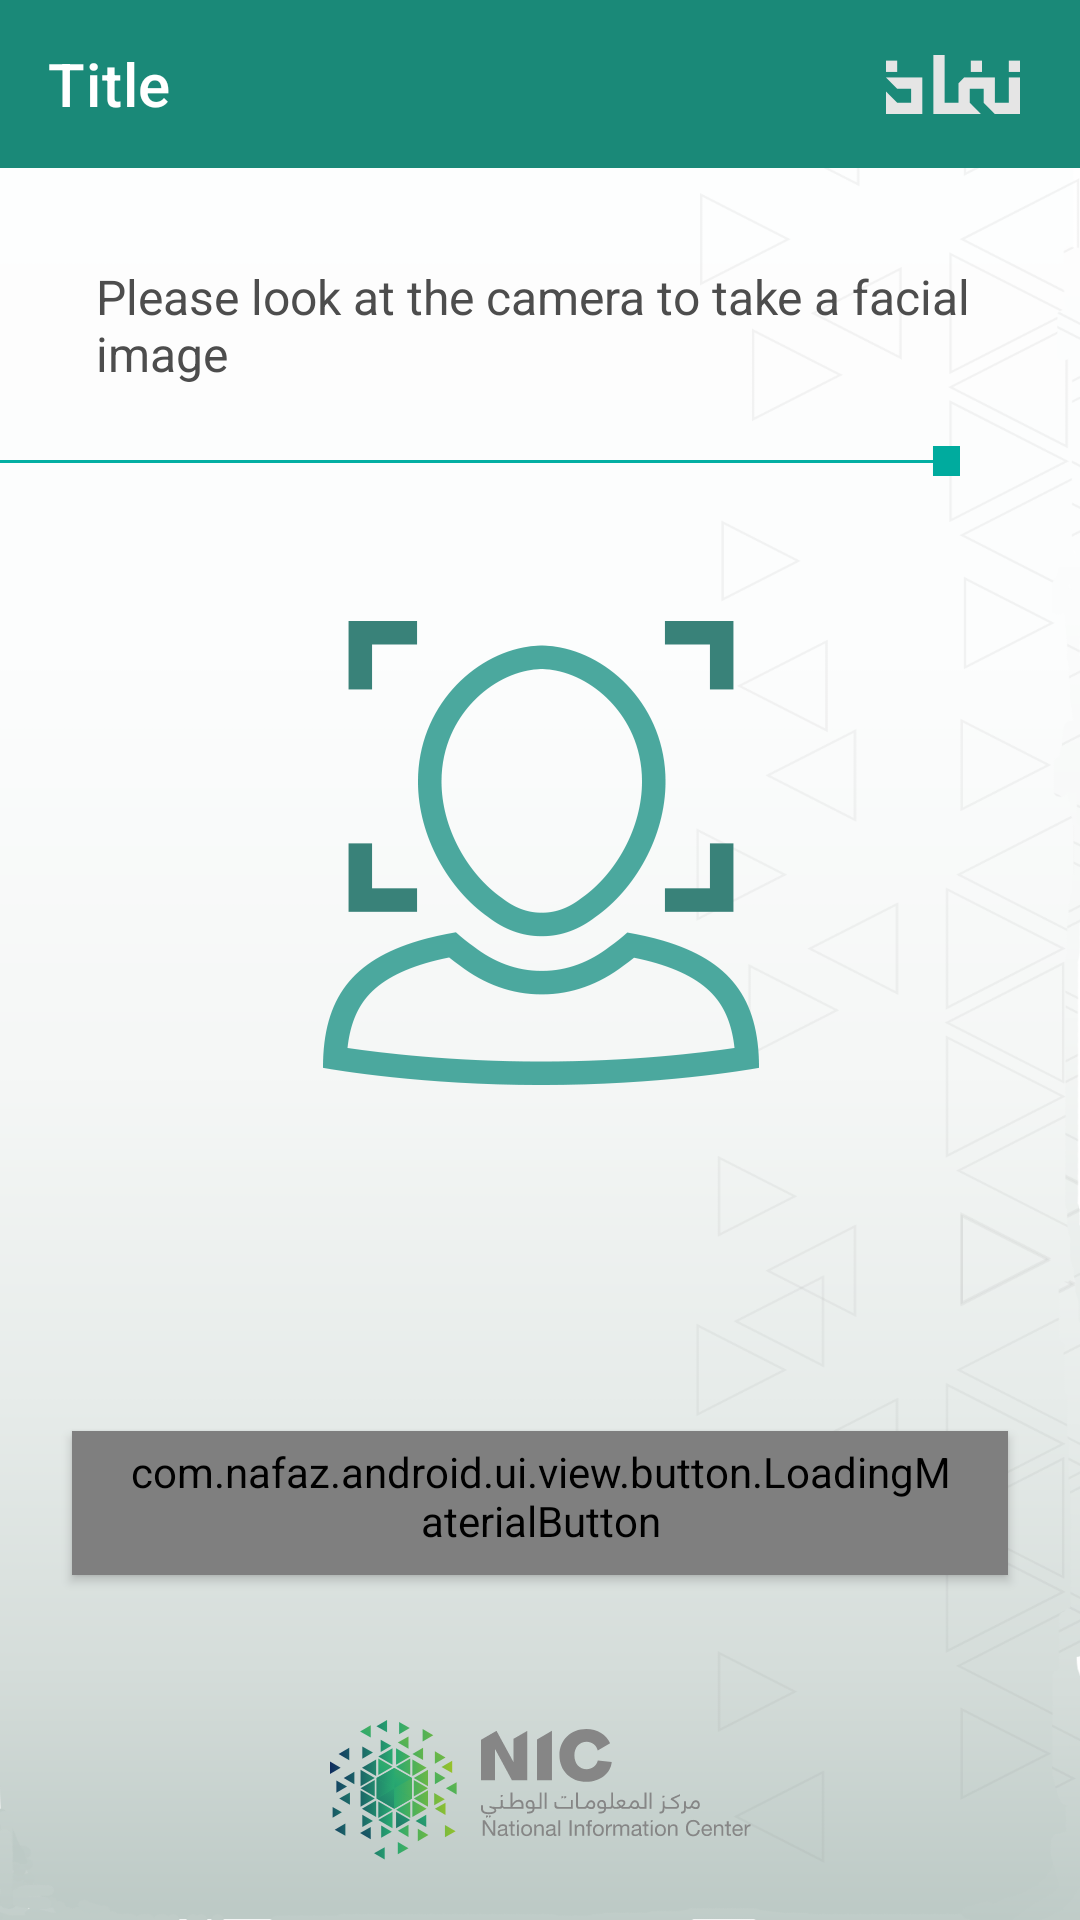

Layout XML and referenced resources for this Android screen:
<!-- AndroidManifest.xml: activity theme AppTheme.NoTransition -->
<!-- res/layout/activity_face_fingerprint.xml -->
<?xml version="1.0" encoding="utf-8"?>
<androidx.constraintlayout.widget.ConstraintLayout xmlns:android="http://schemas.android.com/apk/res/android"
    xmlns:app="http://schemas.android.com/apk/res-auto"
    xmlns:tools="http://schemas.android.com/tools"
    android:layout_width="match_parent"
    android:layout_height="match_parent"
    android:background="@android:color/white"
    tools:context=".ui.activity.FaceFingerprintActivity">

    <include
        layout="@layout/layout_background"
        android:layout_width="match_parent"
        android:layout_height="match_parent" />

    <include
        android:id="@+id/c_toolbar"
        layout="@layout/layout_toolbar"
        android:layout_width="match_parent"
        android:layout_height="wrap_content"
        app:layout_constraintStart_toStartOf="parent"
        app:layout_constraintTop_toTopOf="parent" />

    <androidx.coordinatorlayout.widget.CoordinatorLayout
        android:id="@+id/snackbarlocation"
        android:layout_width="match_parent"
        android:layout_height="wrap_content"
        app:layout_constraintTop_toBottomOf="@id/c_toolbar" />

    <TextView
        android:id="@+id/tv_verification_methods"
        android:layout_width="match_parent"
        android:layout_height="wrap_content"
        android:layout_marginStart="@dimen/margin_or_padding_32"
        android:layout_marginTop="@dimen/margin_or_padding_32"
        android:layout_marginEnd="@dimen/margin_or_padding_32"
        android:text="@string/activity_face_fingerprint_description_label"
        android:textColor="@color/dark_grey"
        android:textSize="@dimen/font_size_16"
        app:layout_constraintEnd_toEndOf="parent"
        app:layout_constraintStart_toStartOf="parent"
        app:layout_constraintTop_toBottomOf="@id/c_toolbar" />

    <View
        android:id="@+id/divider"
        android:layout_width="wrap_content"
        android:layout_height="@dimen/margin_or_padding_10"
        android:layout_marginTop="@dimen/margin_or_padding_20"
        android:layout_marginEnd="@dimen/margin_or_padding_16"
        android:background="@drawable/img_divider_green"
        app:layout_constraintEnd_toEndOf="@id/btn_face_fingerprint_capture_or_next"
        app:layout_constraintTop_toBottomOf="@id/tv_verification_methods" />

    <androidx.constraintlayout.widget.ConstraintLayout
        android:id="@+id/cl_finger_print_img"
        android:layout_width="match_parent"
        android:layout_height="wrap_content"
        android:layout_marginTop="@dimen/margin_or_padding_48"
        app:layout_constraintEnd_toEndOf="parent"
        app:layout_constraintStart_toStartOf="parent"
        app:layout_constraintTop_toBottomOf="@+id/divider">

        <ImageView
            android:id="@+id/img_face"
            android:layout_width="match_parent"
            android:layout_height="match_parent"
            android:layout_marginBottom="@dimen/margin_or_padding_24"
            android:contentDescription="@string/image_description"
            android:src="@drawable/img_face_fingerprint_take_photo"
            app:layout_constraintBottom_toBottomOf="parent"
            app:layout_constraintEnd_toEndOf="parent"
            app:layout_constraintStart_toStartOf="parent"
            app:layout_constraintTop_toTopOf="parent" />

        <com.google.android.material.button.MaterialButton
            android:id="@+id/btn_face_fingerprint_success"
            style="?buttonStyle"
            android:layout_width="@dimen/margin_or_padding_36"
            android:layout_height="@dimen/margin_or_padding_48"
            android:clickable="false"
            android:paddingStart="@dimen/margin_or_padding_8"
            android:text=""
            android:visibility="invisible"
            app:backgroundTint="@color/green"
            app:icon="@drawable/img_face_fingerprint_successful"
            app:iconGravity="textEnd"
            app:layout_constraintBottom_toBottomOf="parent"
            app:layout_constraintEnd_toEndOf="parent"
            app:layout_constraintStart_toStartOf="parent"
            app:shapeAppearance="@style/Theme.SmallButton.BottomSideCutCorner"
            tools:ignore="RtlSymmetry"
            tools:visibility="visible" />

        <com.google.android.material.button.MaterialButton
            android:id="@+id/btn_face_fingerprint_error"
            style="?buttonStyle"
            android:layout_width="@dimen/margin_or_padding_36"
            android:layout_height="@dimen/margin_or_padding_48"
            android:clickable="false"
            android:paddingStart="@dimen/margin_or_padding_8"
            android:text=""
            android:visibility="invisible"
            app:backgroundTint="@color/red"
            app:icon="@drawable/img_face_fingerprint_failed"
            app:iconGravity="textEnd"
            app:layout_constraintBottom_toBottomOf="parent"
            app:layout_constraintEnd_toEndOf="parent"
            app:layout_constraintStart_toStartOf="parent"
            app:shapeAppearance="@style/Theme.SmallButton.BottomSideCutCorner"
            tools:ignore="RtlSymmetry"
            tools:visibility="visible" />

    </androidx.constraintlayout.widget.ConstraintLayout>

    <TextView
        android:id="@+id/tv_face_fingerprint_error"
        android:layout_width="match_parent"
        android:layout_height="wrap_content"
        android:layout_marginStart="@dimen/margin_or_padding_32"
        android:layout_marginTop="@dimen/margin_or_padding_16"
        android:layout_marginEnd="@dimen/margin_or_padding_32"
        android:text="@string/activity_face_fingerprint_error_label"
        android:textColor="@color/dark_grey"
        android:textSize="@dimen/font_size_16"
        android:visibility="gone"
        app:layout_constraintEnd_toEndOf="parent"
        app:layout_constraintStart_toStartOf="parent"
        app:layout_constraintTop_toBottomOf="@id/cl_finger_print_img"
        tools:visibility="visible" />

    <com.nafaz.android.ui.view.button.LoadingMaterialButton
        android:id="@+id/btn_face_fingerprint_capture_or_next"
        style="?buttonStyle"
        android:layout_width="match_parent"
        android:layout_height="wrap_content"
        android:layout_marginStart="@dimen/margin_or_padding_24"
        android:layout_marginEnd="@dimen/margin_or_padding_24"
        android:layout_marginBottom="@dimen/margin_or_padding_24"
        android:text="@string/activity_face_fingerprint_capture_btn"
        android:textAllCaps="false"
        app:icon="@drawable/ic_arrow_forward_white_24dp"
        app:iconGravity="end"
        app:layout_constraintBottom_toBottomOf="parent"
        app:layout_constraintEnd_toEndOf="parent"
        app:layout_constraintStart_toStartOf="parent"
        app:layout_constraintTop_toBottomOf="@id/tv_face_fingerprint_error"
        app:lb_loaderMargin="@dimen/margin_or_padding_12"
        app:shapeAppearance="@style/Theme.Button.TopSideCutCorner" />

</androidx.constraintlayout.widget.ConstraintLayout>
<!-- res/layout/layout_background.xml (included above) -->
<?xml version="1.0" encoding="utf-8"?>
<androidx.constraintlayout.widget.ConstraintLayout xmlns:android="http://schemas.android.com/apk/res/android"
    android:layout_width="match_parent"
    android:layout_height="match_parent"
    android:background="@drawable/bg"
    xmlns:app="http://schemas.android.com/apk/res-auto">
    <ImageView
        android:id="@+id/img_saudi_arabian_vector"
        android:layout_width="match_parent"
        android:layout_height="wrap_content"
        android:contentDescription="@string/image_description"
        android:src="@drawable/logo"
        android:layout_marginBottom="@dimen/margin_or_padding_20"
        app:layout_constraintBottom_toBottomOf="parent" />

</androidx.constraintlayout.widget.ConstraintLayout>
<!-- res/layout/layout_toolbar.xml (included above) -->
<?xml version="1.0" encoding="utf-8"?>
<androidx.constraintlayout.widget.ConstraintLayout xmlns:android="http://schemas.android.com/apk/res/android"
    xmlns:app="http://schemas.android.com/apk/res-auto"
    xmlns:tools="http://schemas.android.com/tools"
    android:layout_width="match_parent"
    android:layout_height="wrap_content"
    android:orientation="vertical">

    <androidx.appcompat.widget.Toolbar
        android:id="@+id/toolbar_common"
        android:layout_width="match_parent"
        android:layout_height="@dimen/abc_action_bar_default_height_material"
        android:background="@color/colorPrimary"
        android:minHeight="@dimen/abc_action_bar_default_height_material"
        app:contentInsetStartWithNavigation="0dp"
        app:layout_constraintStart_toStartOf="parent"
        app:layout_constraintTop_toTopOf="parent"
        app:navigationIcon="@drawable/ic_arrow_back_white_24dp"
        app:titleTextColor="@android:color/white"
        tools:title="Title">

        <ImageView
            android:layout_width="wrap_content"
            android:layout_height="wrap_content"
            android:layout_gravity="end|center"
            android:layout_marginEnd="@dimen/img_nafadh_logo_white_end_margin"
            android:layout_marginBottom="@dimen/margin_or_padding_16"
            android:contentDescription="@string/image_description"
            android:scaleType="fitXY"
            android:src="@drawable/nafadh_logo_grey"
            app:layout_constraintBottom_toBottomOf="parent"
            app:layout_constraintEnd_toEndOf="parent" />

    </androidx.appcompat.widget.Toolbar>

</androidx.constraintlayout.widget.ConstraintLayout>
<!-- resources referenced by this layout -->
<resources>
  <color name="colorPrimary">#1A8978</color>
  <color name="dark_grey">#4d4d4d</color>
  <color name="green">#9ebf43</color>
  <color name="red">#bf4643</color>
  <dimen name="font_size_16">16sp</dimen>
  <dimen name="img_nafadh_logo_white_end_margin">20dp</dimen>
  <dimen name="margin_or_padding_10">10dp</dimen>
  <dimen name="margin_or_padding_12">12dp</dimen>
  <dimen name="margin_or_padding_16">16dp</dimen>
  <dimen name="margin_or_padding_20">20dp</dimen>
  <dimen name="margin_or_padding_24">24dp</dimen>
  <dimen name="margin_or_padding_32">32dp</dimen>
  <dimen name="margin_or_padding_36">36dp</dimen>
  <dimen name="margin_or_padding_48">48dp</dimen>
  <dimen name="margin_or_padding_8">8dp</dimen>
  <!-- drawable bg: png bitmap (drawable-xxhdpi, 93321 bytes) -->
  <!-- drawable img_divider_green: png bitmap (drawable, 380 bytes) -->
  <!-- drawable img_face_fingerprint_failed: png bitmap (drawable-hdpi, 255 bytes) -->
  <!-- drawable img_face_fingerprint_successful: png bitmap (drawable-hdpi, 340 bytes) -->
  <!-- drawable img_face_fingerprint_take_photo: png bitmap (drawable-hdpi, 7672 bytes) -->
  <!-- drawable logo: png bitmap (drawable-xxhdpi, 23594 bytes) -->
  <!-- drawable nafadh_logo_grey: png bitmap (drawable-hdpi, 516 bytes) -->
  <string name="activity_face_fingerprint_capture_btn">Capture</string>
  <string name="activity_face_fingerprint_description_label">Please look at the camera to take a facial image</string>
  <string name="activity_face_fingerprint_error_label">The picture is not good, please take a suitable picture</string>
  <string name="image_description">Image</string>
  <style name="Theme.Button.TopSideCutCorner" parent="AppTheme.Button">
          <item name="cornerFamilyTopRight">cut</item>
          <item name="cornerSizeTopLeft">0dp</item>
          <item name="cornerSizeTopRight">10dp</item>
          <item name="cornerSizeBottomRight">0dp</item>
          <item name="cornerSizeBottomLeft">0dp</item>
      </style>
  <style name="Theme.SmallButton.BottomSideCutCorner" parent="AppTheme.Button">
          <item name="cornerFamilyBottomLeft">cut</item>
          <item name="cornerSizeTopLeft">0dp</item>
          <item name="cornerSizeTopRight">0dp</item>
          <item name="cornerSizeBottomRight">0dp</item>
          <item name="cornerSizeBottomLeft">10dp</item>
      </style>
  <style name="AppTheme.NoTransition">
          <item name="android:windowDisablePreview">true</item>
      </style>
  <style name="AppTheme.Button" parent="Widget.MaterialComponents.Button" />
</resources>
